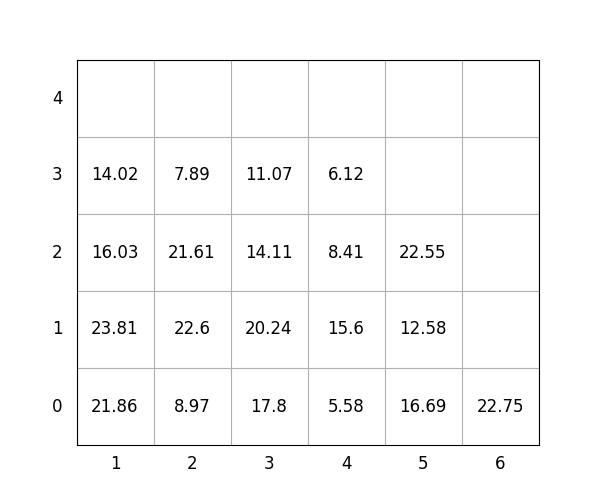

The data file committed next to this chart (first rows):
idx, loc_x, loc_y, loc_z, weight, group, score, seq, reloc, size(ft)
1, 3, 0, 0, 17.8, 1, 117.8, 1, 1.0, 20
2, 4, 0, 0, 5.58, 3, 305.6, 2, 1.0, 20
3, 3, 0, 1, 20.24, 0, 20.24, 3, 1.0, 20
4, 6, 0, 0, 22.75, 3, 322.8, 4, 0, 20
5, 4, 0, 1, 15.6, 3, 315.6, 5, 1.0, 20
6, 4, 0, 2, 8.41, 3, 308.4, 6, 1.0, 20
7, 2, 0, 0, 8.97, 0, 8.97, 7, 1.0, 20
8, 3, 0, 2, 14.11, 1, 114.1, 8, 1, 20
9, 3, 0, 3, 11.07, 1, 111.1, 9, 1.0, 20
10, 2, 0, 1, 22.6, 0, 22.6, 10, 1.0, 20
11, 4, 0, 3, 6.12, 3, 306.1, 11, 1.0, 20
12, 2, 0, 2, 21.61, 0, 21.61, 12, 1.0, 20
13, 2, 0, 3, 7.89, 1, 107.9, 13, 1.0, 20
14, 1, 0, 0, 21.86, 0, 21.86, 14, 1.0, 20
15, 1, 0, 1, 23.81, 0, 23.81, 15, 1.0, 20
16, 5, 0, 0, 16.69, 0, 16.69, 16, 0, 20
17, 1, 0, 2, 16.03, 0, 16.03, 17, 1.0, 20
18, 5, 0, 1, 12.58, 2, 212.6, 18, 0, 20
19, 5, 0, 2, 22.55, 3, 322.6, 19, 0, 20
20, 1, 0, 3, 14.02, 0, 14.02, 20, 1.0, 20
